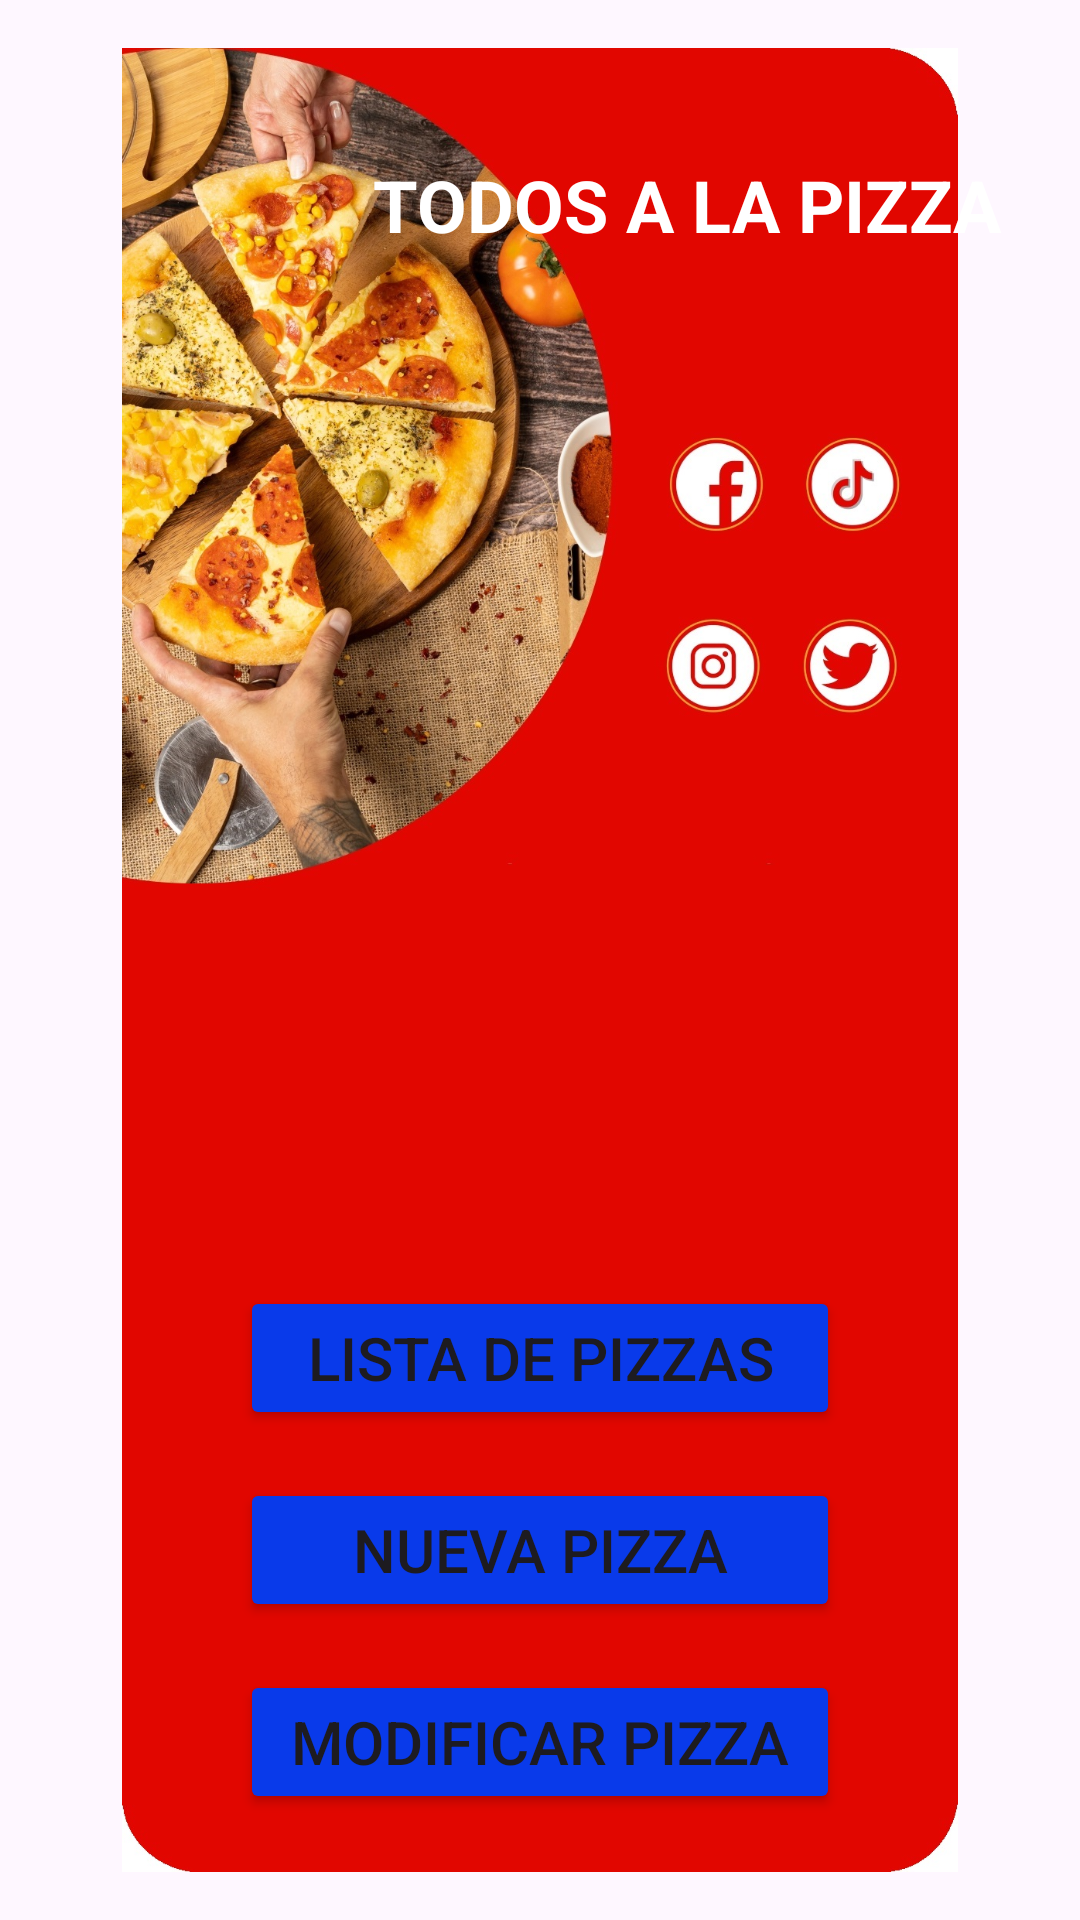

Produce the Android XML layout that renders to this screen, including the resource entries it uses.
<!-- AndroidManifest.xml: application theme Theme.Reto01_Pizzeria -->
<!-- res/layout/activity_home.xml -->
<?xml version="1.0" encoding="utf-8"?>
<androidx.constraintlayout.widget.ConstraintLayout xmlns:android="http://schemas.android.com/apk/res/android"
  xmlns:app="http://schemas.android.com/apk/res-auto"
  xmlns:tools="http://schemas.android.com/tools"
  android:id="@+id/home"
  android:layout_width="match_parent"
  android:layout_height="match_parent"
  tools:context=".HomeActivity"
  android:padding="16dp" >

  <ImageView
    android:id="@+id/imageViewHeader"
    android:layout_width="match_parent"
    android:layout_height="wrap_content"
    android:src="@drawable/login3"
    android:layout_marginTop="0dp"
    app:layout_constraintTop_toTopOf="parent"
    app:layout_constraintStart_toStartOf="parent"
    app:layout_constraintEnd_toEndOf="parent" />

  <TextView
    android:id="@+id/tvAppTitle"
    android:layout_width="wrap_content"
    android:layout_height="wrap_content"
    android:text="TODOS A LA PIZZA"
    android:textSize="24sp"
    android:textStyle="bold"
    android:textColor="@color/white"
    app:layout_constraintTop_toTopOf="parent"
    android:layout_marginEnd="10dp"
    app:layout_constraintEnd_toEndOf="parent"
    android:layout_marginTop="36dp"/>

  <Button
    android:id="@+id/btnLogin"
    android:layout_width="200dp"
    android:layout_height="wrap_content"
    android:layout_marginBottom="16dp"
    android:text="Cerrar sesion"
    android:textSize="20dp"
    android:textColor="@color/blue"
    android:backgroundTint="@color/btn_back"
    app:layout_constraintEnd_toEndOf="parent"
    app:layout_constraintStart_toStartOf="parent"
    app:layout_constraintBottom_toTopOf="@+id/ivFooter" />

  <Button
    android:id="@+id/btnbuscar"
    android:layout_width="200dp"
    android:layout_height="wrap_content"
    android:layout_marginBottom="16dp"
    android:text="Buscar pizza"
    android:textSize="20dp"
    android:backgroundTint="@color/btn_next"
    app:layout_constraintEnd_toEndOf="parent"
    app:layout_constraintStart_toStartOf="parent"
    app:layout_constraintBottom_toTopOf="@+id/btnLogin" />

  <Button
    android:id="@+id/btneditar"
    android:layout_width="200dp"
    android:layout_height="wrap_content"
    android:layout_marginBottom="16dp"
    android:text="Modificar pizza"
    android:textSize="20dp"
    android:backgroundTint="@color/btn_next"
    app:layout_constraintEnd_toEndOf="@+id/btnbuscar"
    app:layout_constraintStart_toStartOf="@+id/btnbuscar"
    app:layout_constraintBottom_toTopOf="@+id/btnbuscar" />

  <Button
    android:id="@+id/btnAgregar"
    android:layout_width="200dp"
    android:layout_height="wrap_content"
    android:layout_marginBottom="16dp"
    android:text="Nueva pizza"
    android:textSize="20dp"
    android:backgroundTint="@color/btn_next"
    app:layout_constraintEnd_toEndOf="@+id/btneditar"
    app:layout_constraintStart_toStartOf="@+id/btneditar"
    app:layout_constraintBottom_toTopOf="@+id/btneditar" />


  <Button
    android:id="@+id/btnMostrar"
    android:layout_width="200dp"
    android:layout_height="wrap_content"
    android:text="Lista de pizzas"
    android:backgroundTint="@color/btn_next"
    android:textSize="20dp"
    android:layout_marginBottom="16dp"
    app:layout_constraintEnd_toEndOf="@+id/btnAgregar"
    app:layout_constraintStart_toStartOf="@+id/btnAgregar"
    app:layout_constraintBottom_toTopOf="@+id/btnAgregar" />

  


  
  <ImageView
    android:id="@+id/ivFooter"
    android:layout_width="0dp"
    android:layout_height="wrap_content"
    android:src="@drawable/header"
    android:layout_marginBottom="-125dp"
    app:layout_constraintBottom_toBottomOf="parent"
    app:layout_constraintStart_toStartOf="parent"
    app:layout_constraintEnd_toEndOf="parent"/>
</androidx.constraintlayout.widget.ConstraintLayout>
<!-- resources referenced by this layout -->
<resources>
  <color name="blue">#093AEA</color>
  <color name="btn_back">#FFFFFFFF</color>
  <color name="btn_next">#093AEA</color>
  <color name="white">#FFFFFFFF</color>
  <!-- drawable login3: jpg bitmap (drawable, 382696 bytes) -->
  <style name="Theme.Reto01_Pizzeria" parent="Base.Theme.Reto01_Pizzeria" />
  <style name="Base.Theme.Reto01_Pizzeria" parent="Theme.Material3.DayNight.NoActionBar">
      
      
    </style>
</resources>
